2-way image classification set "vgg-skz-crack-dataset" from GitHub (jyu1129/resnet50-crack-detection); label vocabulary: crack, non crack.

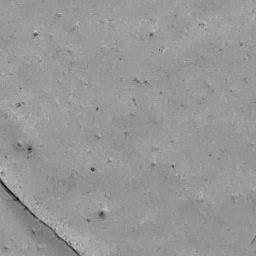
Label: crack

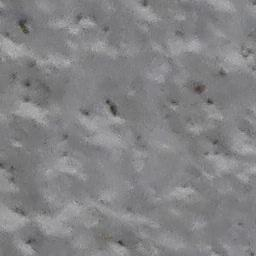
Label: non crack

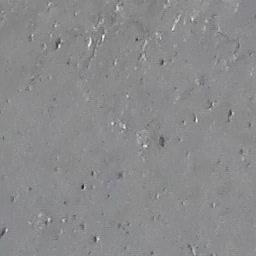
Label: non crack

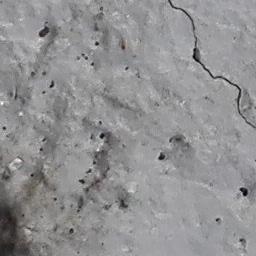
Label: crack

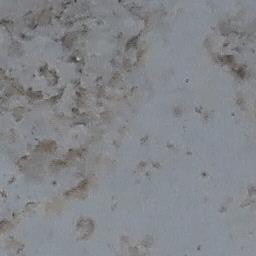
Label: non crack

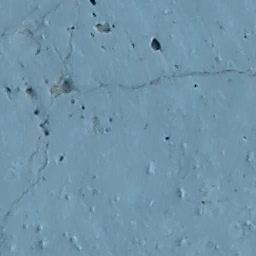
Label: crack
